Photos from the image-classification dataset "data" in the GitHub repository ML-Bootcamp/ML-Bootcamp. Its 3 classes are: apple, bananas, kiwi.

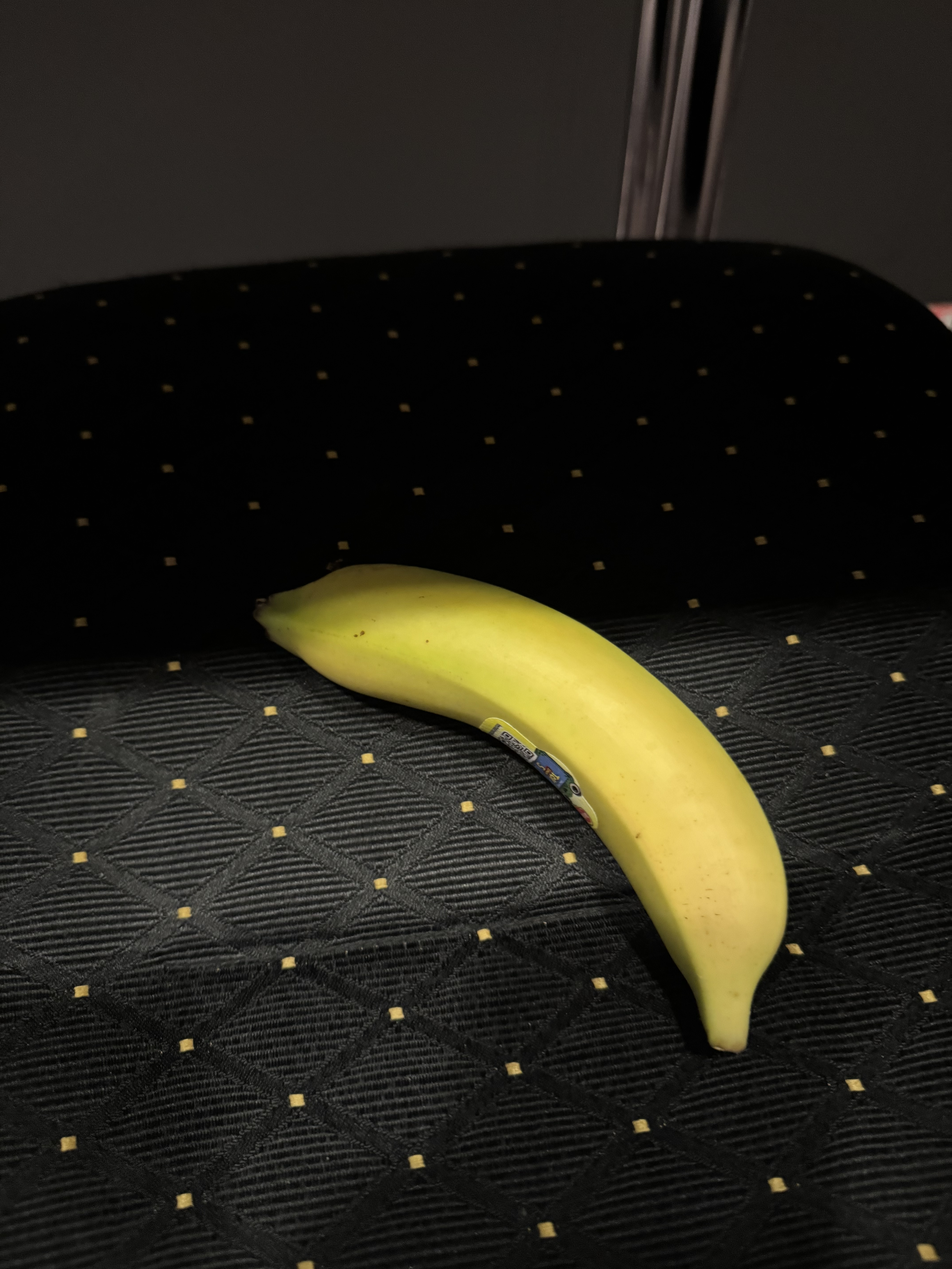
Label: bananas

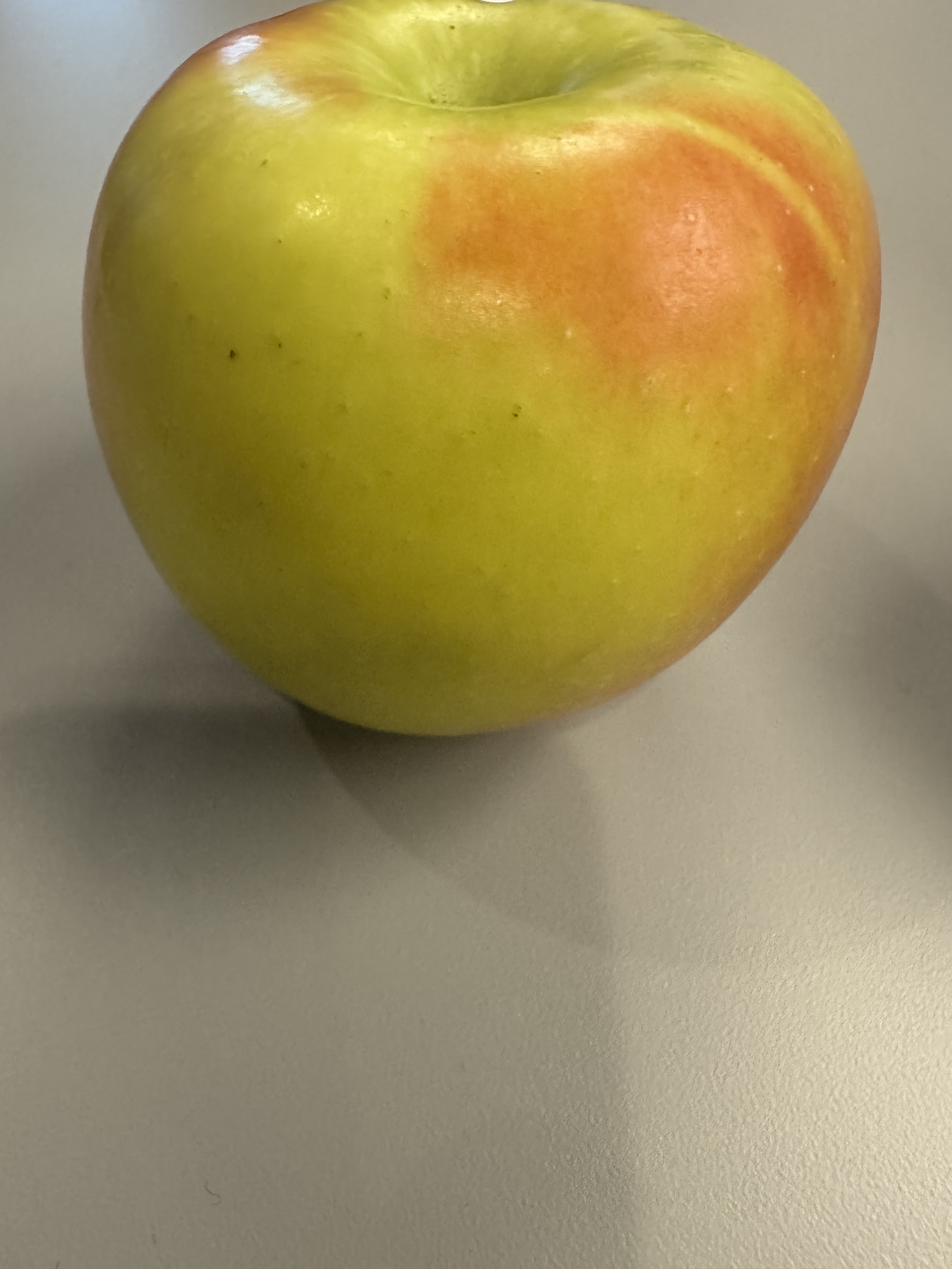
Label: apple

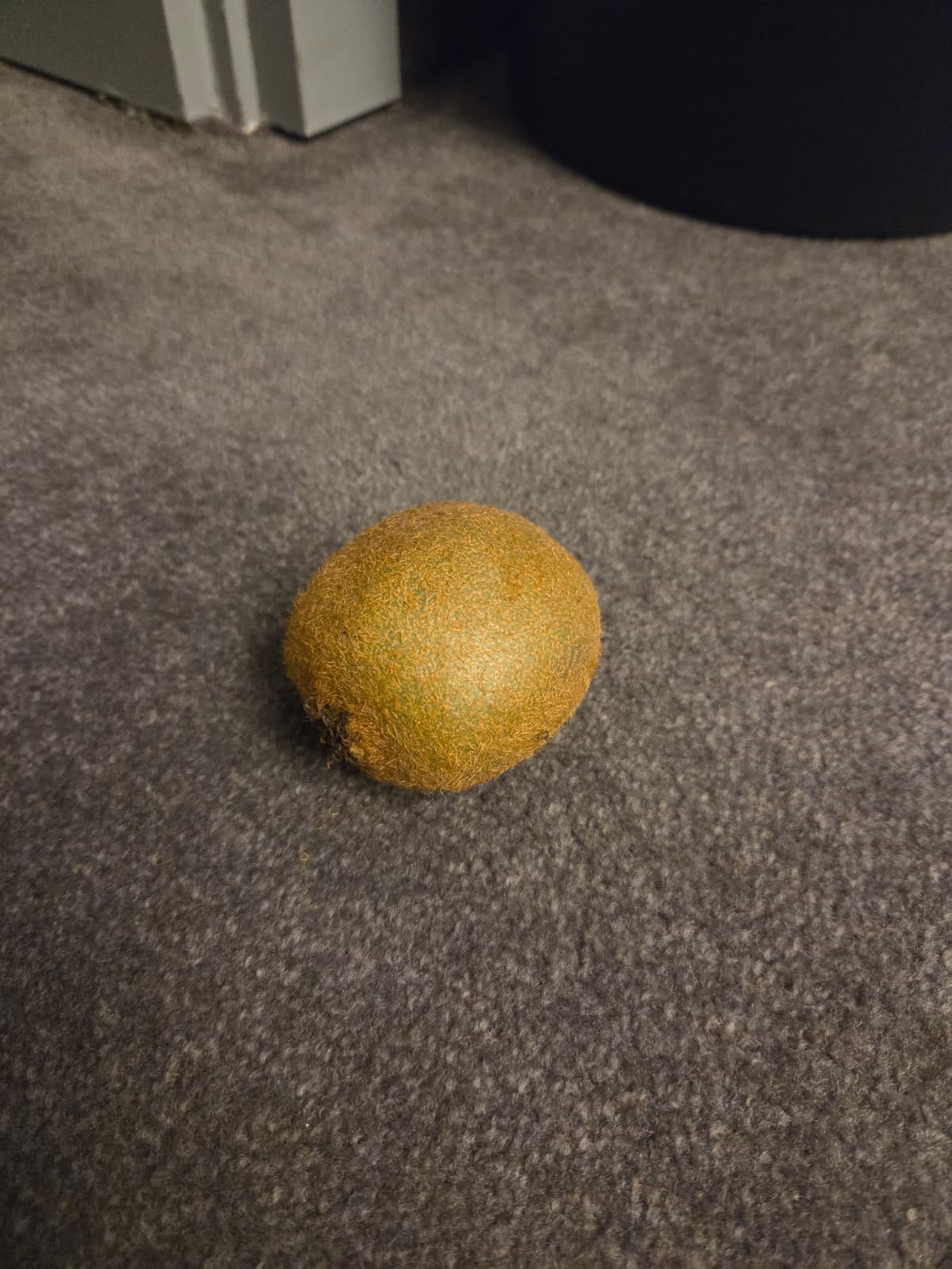
Label: kiwi

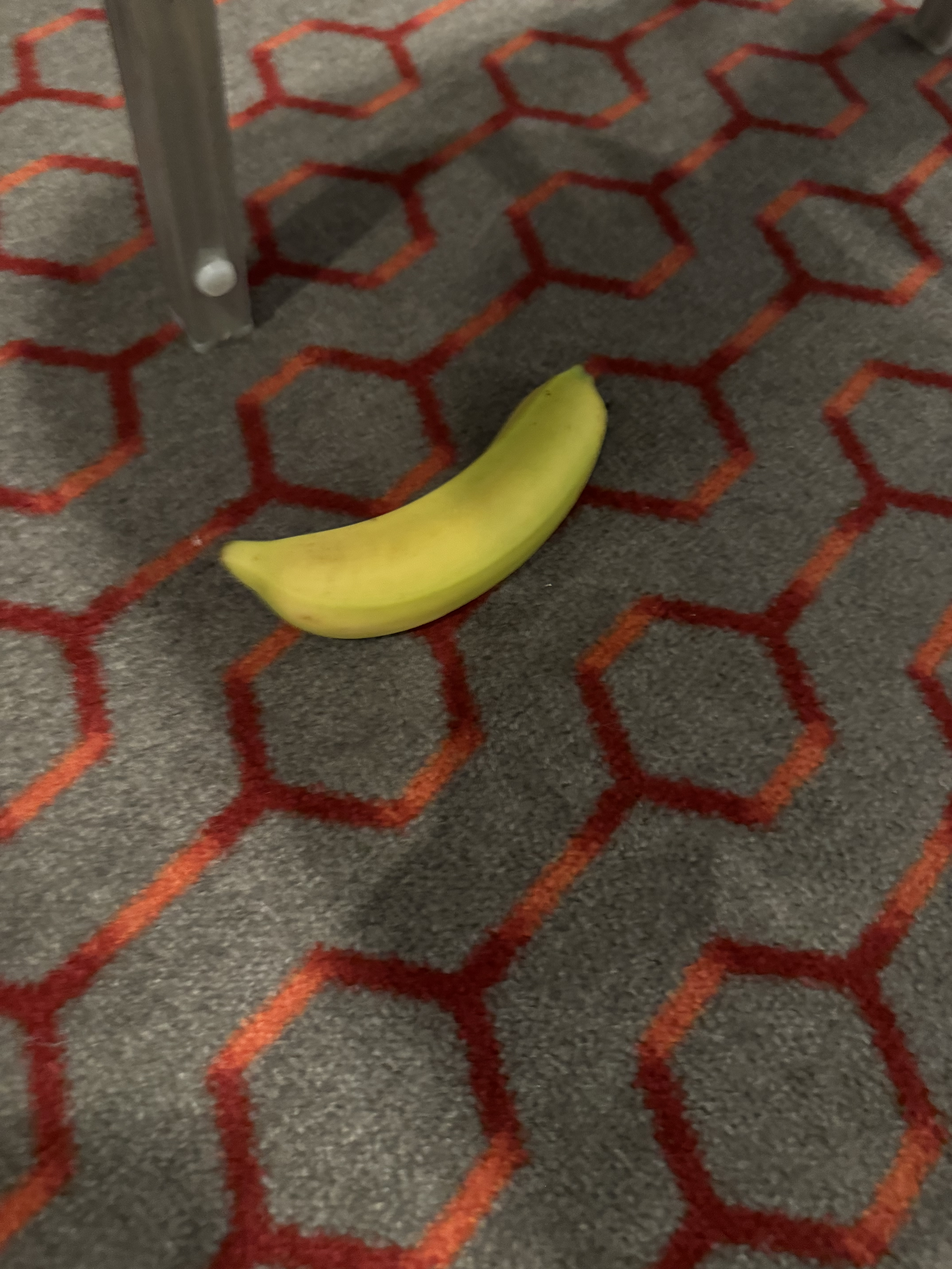
Label: bananas

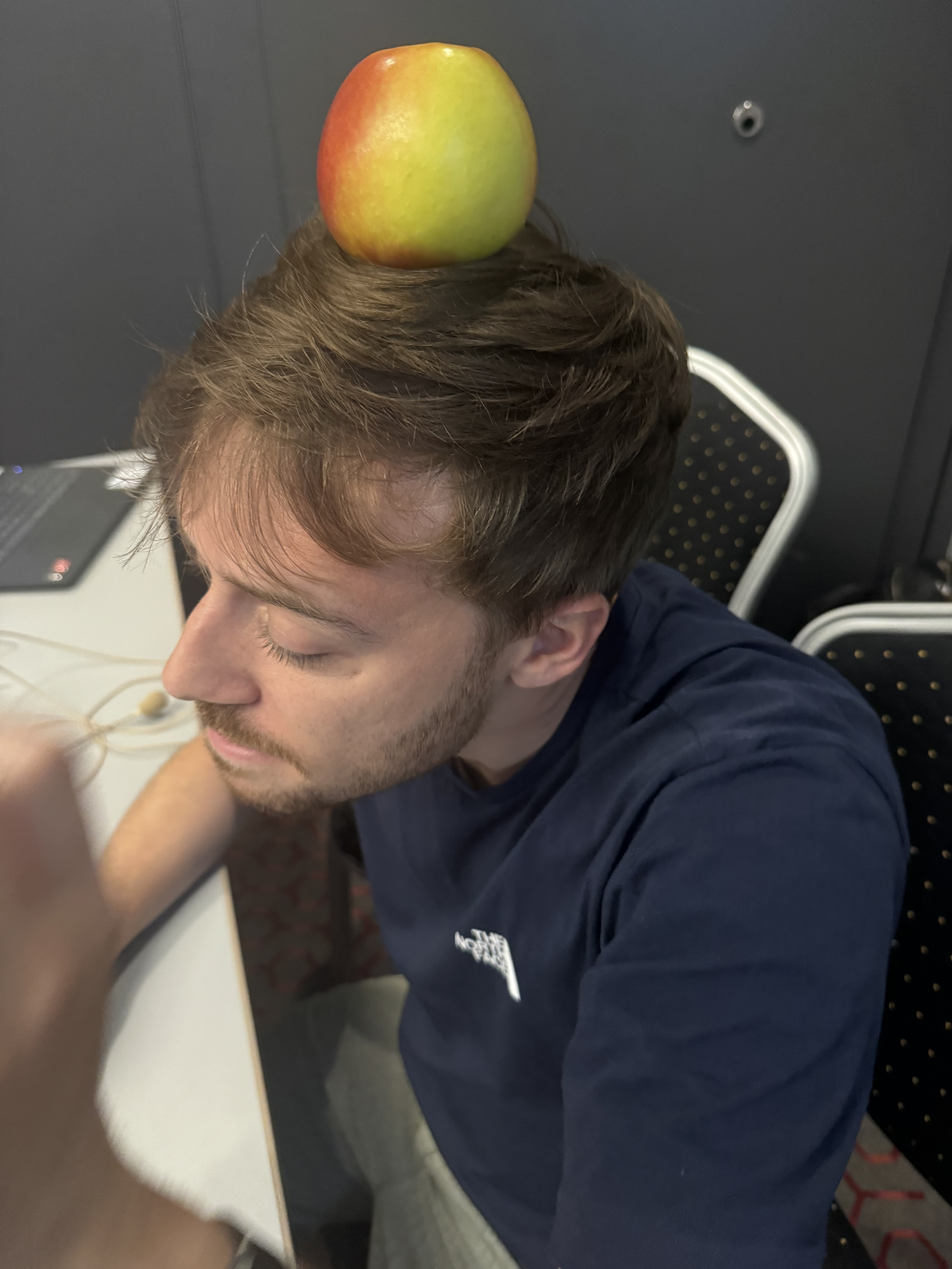
Label: apple

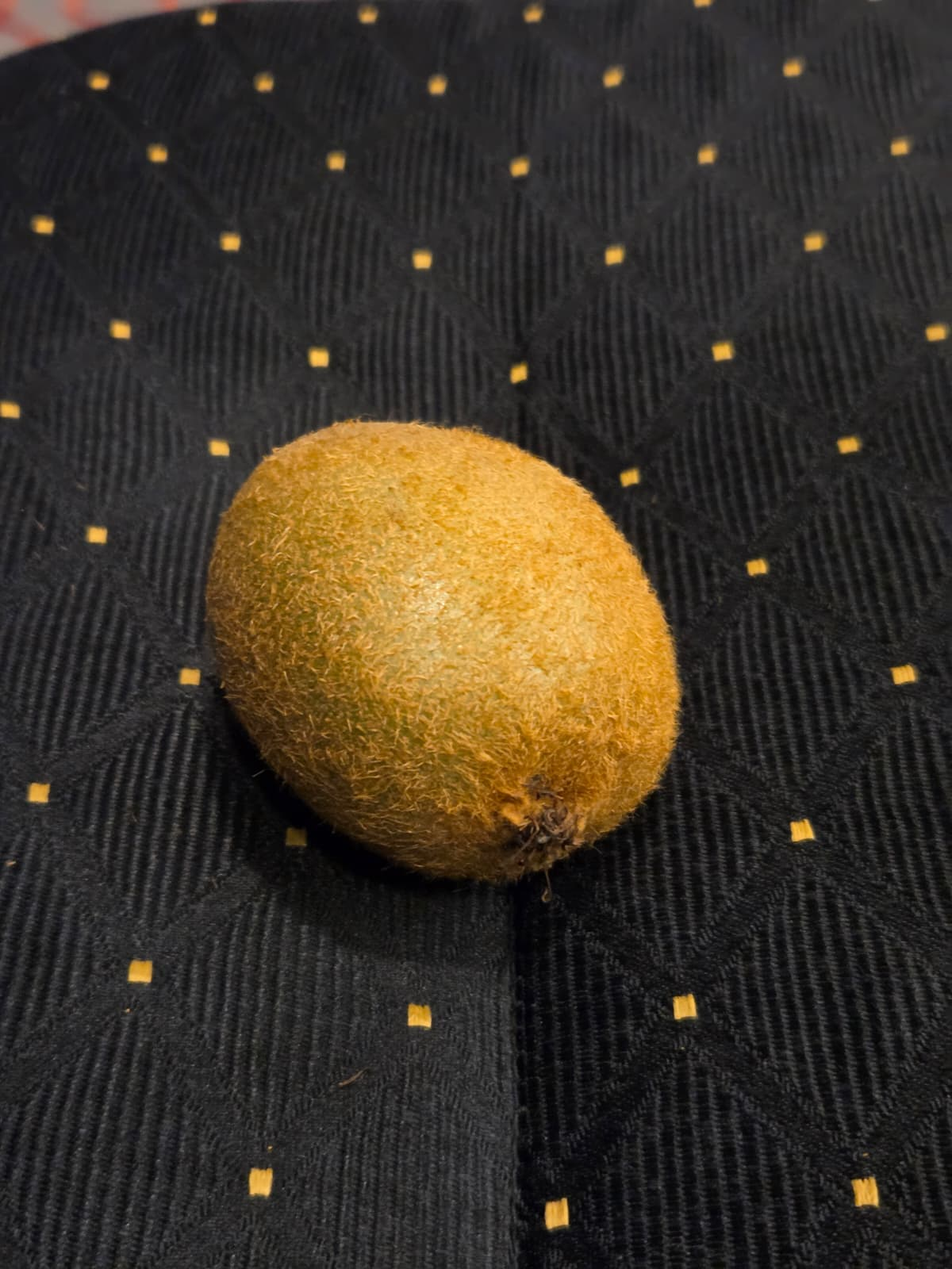
Label: kiwi
